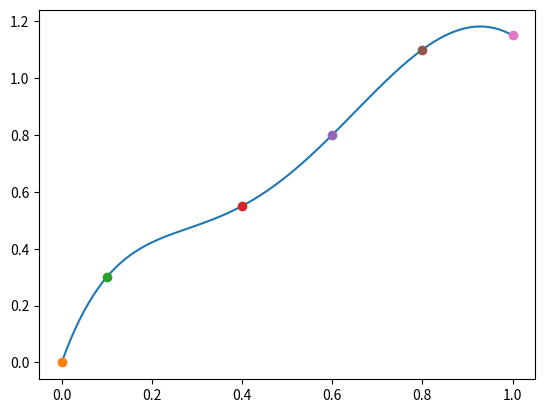

Recreate this plot in Python.
import numpy as np
import matplotlib.pyplot as plt

def coef(x_0,y_0):
	
	x = np.copy(x_0)
	y = np.copy(y_0)
	n = np.shape(x)[1]
	a = np.zeros(n*n).reshape(n,n)
	print(n)
	for i in range(n):
		a[i,0] = y[0,i]

	for j in range(1,n):
		for i in range(0,n-j):
			a[i,j] = (a[i+1,j-1]-a[i,j-1])/(x[0,i+j] - x[0,i])

	return a


def evaluation(a_0,x_0,pto):
	a=np.copy(a_0)
	x=np.copy(x_0)
	#y=np.copy(y_0)
	n = len(a)
	#print(f"Valor de n es {n}")
	#print(f"x es {x}")
	
	eval=0
	for i in range(0,n):
		#print(f"-------------- Iteracion i = {i} --------------")
		temp = 1
		for j in range(0,i):
			#print(f"i={i},j={j}")
			#print(f"x[0,{j}] = {x[0,j]}]")
			#print(f"Calculando temp= {temp*(pto-x[0,j])}")
			temp = temp*(pto-x[0,j])
		
		#print(f"a[{i}]={a[i]}")
		temp = temp*a[i]
		#print(f"##### Fuera de J,Calculando temp= {temp}")
		eval=eval+temp	
		#print("##########################################")
		#print(f"eval = {eval}")
		#print("##########################################")

		
	return eval

#Cb = np.array([0,0.3,0.55,0.8,1.10,1.15],dtype=float).reshape(1,6)
#t = np.array([0,0.1,0.4,0.6,0.8,1.0],dtype=float).reshape(1,6)
y = np.array([0,0.3,0.55,0.8,1.10,1.15],dtype=float).reshape(1,6)
x = np.array([0,0.1,0.4,0.6,0.8,1.0],dtype=float).reshape(1,6)
#x_p = np.array([0,0.1,0.4,0.6,0.8,1.0],dtype=float).reshape(1,6)
Matriz = coef(x,y)[0,:]
print(Matriz)
print("************************************")

sol=(evaluation(Matriz,x,0.6))
sol2=(evaluation(Matriz,x,0.4))
print(sol)
print(sol2)

print("#####################################################3")
for test in x.T:
	print("agg")
	print(f"Testeando en {test} --> {evaluation(Matriz,x,test)}")
print("#####################################################3")
print(f"Para el problema , Pol(0.82) = {evaluation(Matriz,x,0.82)}")

print("#####################################################3")


x1 = np.linspace(0, 1, 200, endpoint=True)        
y1 = []
for e in x1:
	y1.append(evaluation(Matriz,x,e))

y1=np.array(y1)

plt.plot(x1, y1, '-')
plt.plot(x,y,'o')
plt.show()

